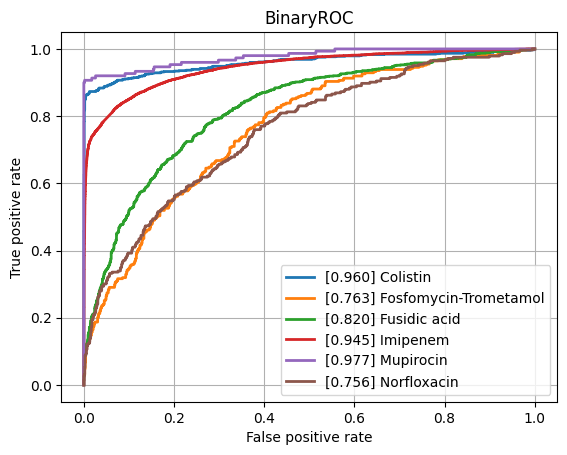

The data file committed next to this chart (first rows):
class, ROCAUC, n_positives, n_negatives
Amikacin, 0.9323, 1110, 5452
Amoxicillin-Clavulanic acid, 0.8721, 4276, 6028
Ampicillin, 0.8975, 10106, 5637
Ampicillin-Amoxicillin, 0.9092, 5547, 1000
Cefazolin, 0.9194, 953, 1169
Cefepime, 0.8915, 3473, 8161
Cefpodoxime, 0.8305, 526, 931
Ceftazidime, 0.8582, 4438, 12262
Ceftriaxone, 0.8552, 3726, 10274
Cefuroxime, 0.9368, 6723, 1764
Ciprofloxacin, 0.8474, 6643, 16635
Clindamycin, 0.8681, 5540, 5554
Colistin, 0.96, 773, 3626
Cotrimoxazole, 0.839, 7967, 17419
Ertapenem, 0.8683, 98, 5443
Erythromycin, 0.8662, 5580, 4601
Fosfomycin, 0.8636, 1839, 6903
Fosfomycin-Trometamol, 0.7632, 310, 1013
Fusidic acid, 0.8201, 864, 1796
Gentamicin, 0.9347, 9352, 11488
Imipenem, 0.9452, 7630, 16183
Levofloxacin, 0.9086, 3352, 5911
Meropenem, 0.9023, 2286, 16107
Mupirocin, 0.9768, 150, 1193
Nitrofurantoin, 0.8601, 387, 3202
Norfloxacin, 0.756, 283, 1515
Oxacillin, 0.8932, 2744, 3967
Penicillin, 0.8929, 2854, 958
Piperacillin-Tazobactam, 0.8445, 6311, 13851
Rifampicin, 0.866, 288, 6942
Teicoplanin, 0.8869, 65, 1759
Tetracycline, 0.8407, 1748, 5340
Tobramycin, 0.9055, 1271, 4359
Vancomycin, 0.9365, 590, 12167
micro, 0.9119, , 
macro, 0.8808, , 
